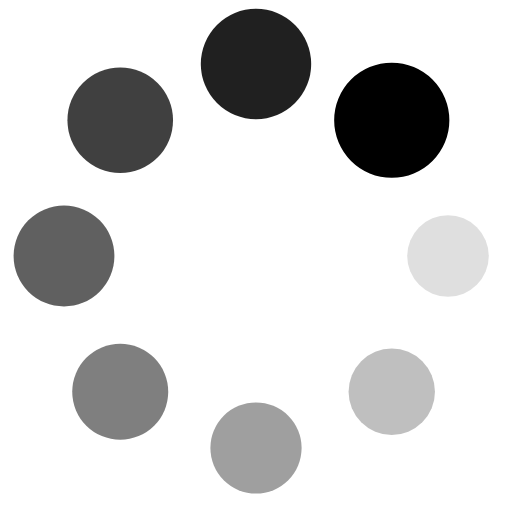
t = 0.00 s
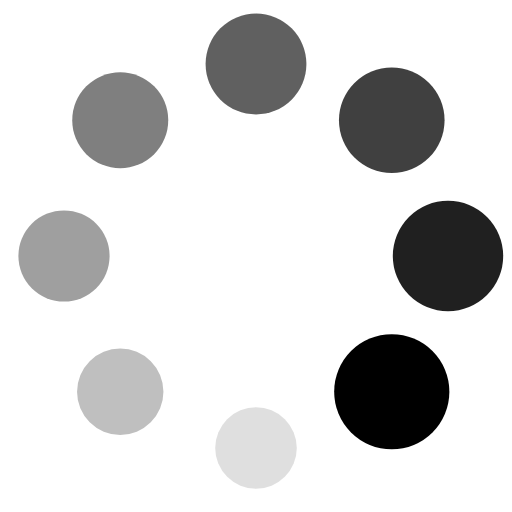
t = 0.25 s
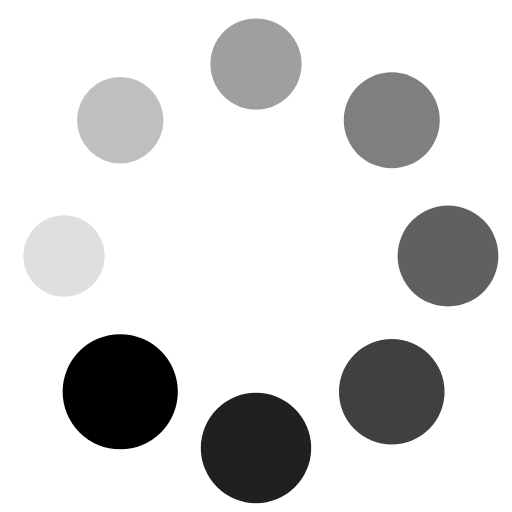
t = 0.50 s
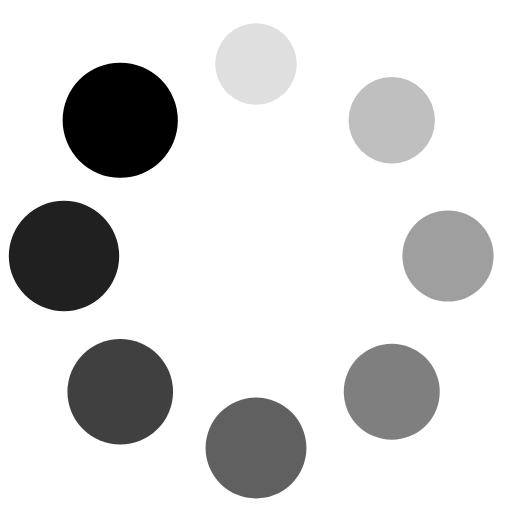
t = 0.75 s

The animated SVG that drew these frames (rendered in a browser with its animation timeline set to each time). Animation: 16 SMIL elements (animate=8,animateTransform=8); one cycle of 1.00 s, repeats indefinitely.

<?xml version="1.0" encoding="utf-8"?>
<svg xmlns="http://www.w3.org/2000/svg" xmlns:xlink="http://www.w3.org/1999/xlink"
     viewBox="10 10 80 80" preserveAspectRatio="xMidYMid" fill="currentColor">
    <g transform="translate(80,50)">
        <g transform="rotate(0)">
            <circle cx="0" cy="0" r="6" fill-opacity="1" transform="scale(1.42077 1.42077)">
                <animateTransform attributeName="transform" type="scale" begin="-0.875s" values="1.5 1.5;1 1"
                                  keyTimes="0;1" dur="1s" repeatCount="indefinite"></animateTransform>m
                <animate attributeName="fill-opacity" keyTimes="0;1" dur="1s" repeatCount="indefinite" values="1;0"
                         begin="-0.875s"></animate>

            </circle>
        </g>
    </g>
    <g transform="translate(71.21320343559643,71.21320343559643)">
        <g transform="rotate(45)">
            <circle cx="0" cy="0" r="6" fill-opacity="0.875" transform="scale(1.48327 1.48327)">
                <animateTransform attributeName="transform" type="scale" begin="-0.75s" values="1.5 1.5;1 1"
                                  keyTimes="0;1" dur="1s" repeatCount="indefinite"></animateTransform>
                <animate attributeName="fill-opacity" keyTimes="0;1" dur="1s" repeatCount="indefinite" values="1;0"
                         begin="-0.75s"></animate>
            </circle>
        </g>
    </g>
    <g transform="translate(50,80)">
        <g transform="rotate(90)">
            <circle cx="0" cy="0" r="6" fill-opacity="0.75" transform="scale(1.04577 1.04577)">
                <animateTransform attributeName="transform" type="scale" begin="-0.625s" values="1.5 1.5;1 1"
                                  keyTimes="0;1" dur="1s" repeatCount="indefinite"></animateTransform>
                <animate attributeName="fill-opacity" keyTimes="0;1" dur="1s" repeatCount="indefinite" values="1;0"
                         begin="-0.625s"></animate>
            </circle>
        </g>
    </g>
    <g transform="translate(28.786796564403577,71.21320343559643)">
        <g transform="rotate(135)">
            <circle cx="0" cy="0" r="6" fill-opacity="0.625" transform="scale(1.10827 1.10827)">
                <animateTransform attributeName="transform" type="scale" begin="-0.5s" values="1.5 1.5;1 1"
                                  keyTimes="0;1" dur="1s" repeatCount="indefinite"></animateTransform>
                <animate attributeName="fill-opacity" keyTimes="0;1" dur="1s" repeatCount="indefinite" values="1;0"
                         begin="-0.5s"></animate>
            </circle>
        </g>
    </g>
    <g transform="translate(20,50.00000000000001)">
        <g transform="rotate(180)">
            <circle cx="0" cy="0" r="6" fill-opacity="0.5" transform="scale(1.17077 1.17077)">
                <animateTransform attributeName="transform" type="scale" begin="-0.375s" values="1.5 1.5;1 1"
                                  keyTimes="0;1" dur="1s" repeatCount="indefinite"></animateTransform>
                <animate attributeName="fill-opacity" keyTimes="0;1" dur="1s" repeatCount="indefinite" values="1;0"
                         begin="-0.375s"></animate>
            </circle>
        </g>
    </g>
    <g transform="translate(28.78679656440357,28.786796564403577)">
        <g transform="rotate(225)">
            <circle cx="0" cy="0" r="6" fill-opacity="0.375" transform="scale(1.23327 1.23327)">
                <animateTransform attributeName="transform" type="scale" begin="-0.25s" values="1.5 1.5;1 1"
                                  keyTimes="0;1" dur="1s" repeatCount="indefinite"></animateTransform>
                <animate attributeName="fill-opacity" keyTimes="0;1" dur="1s" repeatCount="indefinite" values="1;0"
                         begin="-0.25s"></animate>
            </circle>
        </g>
    </g>
    <g transform="translate(49.99999999999999,20)">
        <g transform="rotate(270)">
            <circle cx="0" cy="0" r="6" fill-opacity="0.25" transform="scale(1.29577 1.29577)">
                <animateTransform attributeName="transform" type="scale" begin="-0.125s" values="1.5 1.5;1 1"
                                  keyTimes="0;1" dur="1s" repeatCount="indefinite"></animateTransform>
                <animate attributeName="fill-opacity" keyTimes="0;1" dur="1s" repeatCount="indefinite" values="1;0"
                         begin="-0.125s"></animate>
            </circle>
        </g>
    </g>
    <g transform="translate(71.21320343559643,28.78679656440357)">
        <g transform="rotate(315)">
            <circle cx="0" cy="0" r="6" fill-opacity="0.125" transform="scale(1.35827 1.35827)">
                <animateTransform attributeName="transform" type="scale" begin="0s" values="1.5 1.5;1 1" keyTimes="0;1"
                                  dur="1s" repeatCount="indefinite"></animateTransform>
                <animate attributeName="fill-opacity" keyTimes="0;1" dur="1s" repeatCount="indefinite" values="1;0"
                         begin="0s"></animate>
            </circle>
        </g>
    </g>
    <!-- [ldio] generated by https://loading.io/ -->
</svg>
